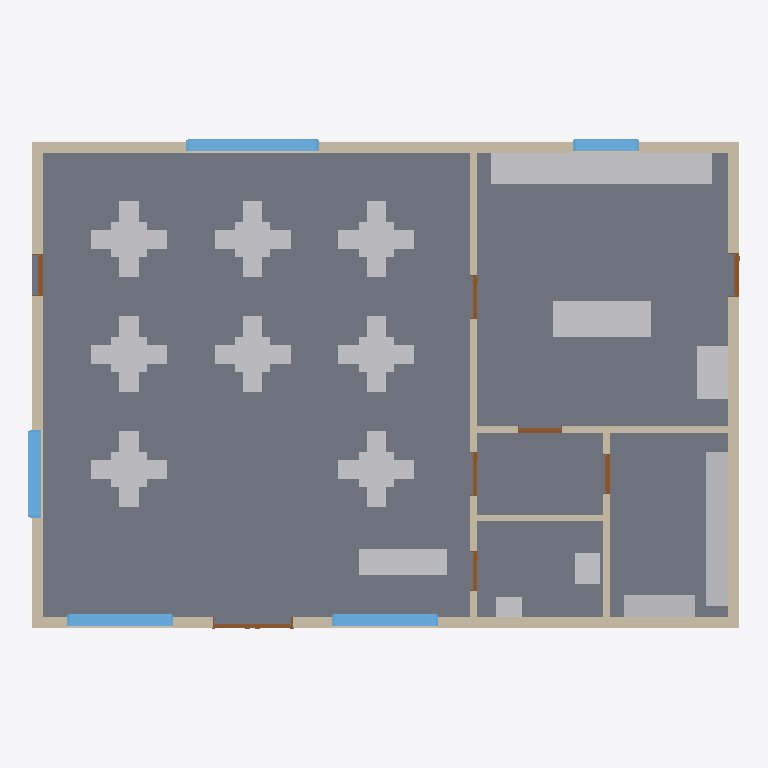
Plan cut of the same IFC building model at storey 'Ground floor' (level 0.00 m, cut at 1.40 m), seen from above with north up, elements coloured by IFC class: 50 other elements (light grey), 8 walls (beige), 8 doors (brown), 5 windows (light blue), 1 slab (grey). Cut surfaces are drawn darker.
Extent 16.1 m × 11.1 m × 3.6 m (x, y, z). Storeys (1): Ground floor at 0.00 m. Elements (74): 46 IfcFurniture, 8 IfcDoor, 8 IfcWall, 5 IfcWindow, 3 IfcSanitaryTerminal, 2 IfcSlab, 1 IfcBuildingElementProxy, 1 IfcElectricAppliance.

HEADER;
FILE_DESCRIPTION(('ViewDefinition [DesignTransferView]','Test plan, not an executed project'),'2;1');
FILE_NAME('restaurant-no-fire-exit-flags.ifc','2026-11-18T00:00:00',(''),(''),'IfcOpenShell 0.9.0.post1','Mowaem restaurant generator (scripts/ifc/build_r','Nobody');
FILE_SCHEMA(('IFC4'));
ENDSEC;
DATA;
#1=IFCPROJECT('3LtQCLNhjI29uOTBo0gdtH',$,'Mowaem test restaurant',$,$,$,$,(#10),#5);
#12=IFCSITE('3Bi4qmEtjJTQ0Q_enqfQYV',$,'Site',$,$,#22,$,$,$,$,$,$,$,$);
#13=IFCBUILDING('0Ptlel2prLNBnek8SNFSve',$,'Restaurant building',$,$,#27,$,$,$,$,$,$);
#14=IFCBUILDINGSTOREY('1sqYI3mqrMQBEzDzsnIo_F',$,'Ground floor',$,$,#32,$,$,$,0.0);
#1563=IFCSLAB('0mOlilEbrIMvdaIFfPWDwa',$,'Ground floor slab',$,$,#1700,#1577,$,.FLOOR.);
#59=IFCWALL('29vxX8YFPHquz7EkGPUufp',$,'External wall north',$,$,#1655,#73,$,.SOLIDWALL.);
#33=IFCWALL('0jCBrG2onS4PqX2cPRgfsh',$,'External wall south',$,$,#1665,#47,$,.SOLIDWALL.);
#101=IFCWALL('0Zgrz$9vzMX9eYYigZn4F2',$,'External wall east',$,$,#1710,#115,$,.SOLIDWALL.);
#80=IFCWALL('3hdCsGFejREBFlYlmNrZGE',$,'External wall west',$,$,#1685,#94,$,.SOLIDWALL.);
#4065=IFCFURNITURE('2C4RGkKm1OvOBcQUMF7Ucg',$,'Prep island',$,$,#4403,#4072,$,.USERDEFINED.);
#4142=IFCFURNITURE('2nTf1UcrLHJ9T1ejYCLSE6',$,'Shelving east',$,$,#4420,#4149,$,.SHELF.);
#4001=IFCFURNITURE('2tBmEBI2PG6vxIVXBSUySc',$,'Kitchen counter west',$,$,#4393,#4008,$,.USERDEFINED.);
#122=IFCWALL('3vHjMXPe9Ikv2fzrDpcs1e',$,'Partition dining / back of house',$,$,#1730,#136,$,.SOLIDWALL.);
#4017=IFCFURNITURE('2JstqsV4HTcwgw2viXkOnI',$,'Kitchen counter east',$,$,#4378,#4024,$,.USERDEFINED.);
#3985=IFCFURNITURE('2wq8rhvATR7ApQ6xLRB92C',$,'Cashier counter',$,$,#4317,#3992,$,.USERDEFINED.);
#4033=IFCELECTRICAPPLIANCE('2lyo6jUD1Mm979TlAXxzSa',$,'Cooking range',$,$,#4398,#4040,$,.ELECTRICCOOKER.);
#4081=IFCSANITARYTERMINAL('3CoCEgs2fNY8vmPhhepoUU',$,'Kitchen sink',$,$,#4388,#4088,$,.SINK.);
#1424=IFCWINDOW('07sMpBZeXOdRdUe0d0_2Kc',$,'Dining window north',$,$,#1660,#1468,$,1.5,3.0,.WINDOW.,.SINGLE_PANEL.,$);
#4158=IFCFURNITURE('3URU$d$efLCgfMOSRGhfsq',$,'Shelving south',$,$,#4425,#4165,$,.SHELF.);
#143=IFCWALL('0HjFj2$_HKGv4yvwT4x1bv',$,'Partition kitchen / service',$,$,#1610,#157,$,.SOLIDWALL.);
#1179=IFCWINDOW('3jXND1BvbPxOiGPnwvZU6g',$,'Shopfront window west',$,$,#1670,#1223,$,1.8,2.4,.WINDOW.,.SINGLE_PANEL.,$);
#1264=IFCWINDOW('3i_uyFnTfG4Oq7S$jfkYgU',$,'Shopfront window east',$,$,#1725,#1308,$,1.8,2.4,.WINDOW.,.SINGLE_PANEL.,$);
#1946=IFCFURNITURE('0kEvw$RdfHmw_X6sACyFnX',$,'Table T-01',$,$,#4322,#1953,$,.TABLE.);
#2463=IFCFURNITURE('1wsewp2ZnNThIppwGwIyDU',$,'Table T-03',$,$,#4327,#2470,$,.TABLE.);
#3231=IFCFURNITURE('0ijylmTHXLgwecOmUL2GuF',$,'Table T-06',$,$,#4347,#3238,$,.TABLE.);
#2207=IFCFURNITURE('0BIkVZLUbSh8kyWJ_lbi68',$,'Table T-02',$,$,#4337,#2214,$,.TABLE.);
#2719=IFCFURNITURE('2Lnnk55LfOAfVby6$XrkC8',$,'Table T-04',$,$,#4332,#2726,$,.TABLE.);
#2975=IFCFURNITURE('1IRscULvDMCvMZ3K7JHk1$',$,'Table T-05',$,$,#4342,#2982,$,.TABLE.);
#3487=IFCFURNITURE('0RJNwA3ljUOB$O43jXKy3n',$,'Table T-07',$,$,#4352,#3494,$,.TABLE.);
#3743=IFCFURNITURE('2KWvfXkBvLCe5rnauyL4a8',$,'Table T-08',$,$,#4357,#3750,$,.TABLE.);
#1344=IFCWINDOW('2EpRD60I1T3O3gENCaEBKO',$,'Dining window west',$,$,#1705,#1388,$,1.5,2.0,.WINDOW.,.SINGLE_PANEL.,$);
#164=IFCWALL('0zj4p$705Q4gS$5bAqGbei',$,'Partition service / storage',$,$,#1675,#178,$,.SOLIDWALL.);
#1504=IFCWINDOW('0I$nEeMnfH$xwBQqHLjboK',$,'Kitchen window',$,$,#1755,#1548,$,1.0,1.5,.WINDOW.,.SINGLE_PANEL.,$);
#4125=IFCSANITARYTERMINAL('0SojuoxkvID8VFFU8ghFOF',$,'Toilet',$,$,#4409,#4132,$,.TOILETPAN.);
#185=IFCWALL('19CKkPG7zRVRRYSTvMdvnO',$,'Partition WC / corridor',$,$,#1695,#199,$,.SOLIDWALL.);
#4097=IFCSANITARYTERMINAL('0SMq04k0fMbvNoAmrSjZym',$,'Wash hand basin',$,$,#4414,#4104,$,.WASHHANDBASIN.);
#2060=IFCFURNITURE('3QanpMqufKAvy7gRAdgldl',$,'Chair T-01N',$,$,#4277,#2067,$,.CHAIR.);
#2572=IFCFURNITURE('2FXj5qEVvIARgfFY_HYwpY',$,'Chair T-03N',$,$,#4287,#2579,$,.CHAIR.);
#3340=IFCFURNITURE('0Zc966FKjT6PiQHtDE1QpI',$,'Chair T-06N',$,$,#4302,#3347,$,.CHAIR.);
#1999=IFCFURNITURE('2oj864$pzUYh9iBjm2iuJR',$,'Chair T-01S',$,$,#4172,#2006,$,.CHAIR.);
#2516=IFCFURNITURE('31fjqrZErTjf7RzDqslXJp',$,'Chair T-03S',$,$,#4182,#2523,$,.CHAIR.);
#3284=IFCFURNITURE('3d7xlXgN5QguKfh8Q28CKz',$,'Chair T-06S',$,$,#4202,#3291,$,.CHAIR.);
#2316=IFCFURNITURE('2WWewaOD9K7excw8ZDKwDy',$,'Chair T-02N',$,$,#4282,#2323,$,.CHAIR.);
#2372=IFCFURNITURE('1Vb_1PdRzKjwAQPQu7n4Ql',$,'Chair T-02W',$,$,#4367,#2379,$,.CHAIR.);
#2828=IFCFURNITURE('1qfwmPxA5H4AbQHHNam7Ry',$,'Chair T-04N',$,$,#4292,#2835,$,.CHAIR.);
#2940=IFCFURNITURE('103dkWqvHMlwnQPTIIFxy3',$,'Chair T-04E',$,$,#4252,#2947,$,.CHAIR.);
#3084=IFCFURNITURE('16E1tiztPKyu6xnxxEM$0f',$,'Chair T-05N',$,$,#4297,#3091,$,.CHAIR.);
#3140=IFCFURNITURE('1IVez1kuHJxRjnw7fxakQm',$,'Chair T-05W',$,$,#4197,#3147,$,.CHAIR.);
#3596=IFCFURNITURE('2R4X0MkV9RlwjQ08F9sbMs',$,'Chair T-07N',$,$,#4307,#3603,$,.CHAIR.);
#3708=IFCFURNITURE('0sEPXFWI1ODh_hTbTBUdtb',$,'Chair T-07E',$,$,#4267,#3715,$,.CHAIR.);
#3908=IFCFURNITURE('0ErPMT0m1U5R$yTc_wTRqp',$,'Chair T-08W',$,$,#4232,#3915,$,.CHAIR.);
#3852=IFCFURNITURE('3uGVRrT8vSj8VwD6Mtfwld',$,'Chair T-08N',$,$,#4312,#3859,$,.CHAIR.);
#2116=IFCFURNITURE('0UYR3x44zQoByXT5IKoqHM',$,'Chair T-01W',$,$,#4362,#2123,$,.CHAIR.);
#2172=IFCFURNITURE('3BHXwJmLvNKeSMfHgWeQVR',$,'Chair T-01E',$,$,#4242,#2179,$,.CHAIR.);
#2260=IFCFURNITURE('0of$bWs8fKLx62qZkjPFoh',$,'Chair T-02S',$,$,#4177,#2267,$,.CHAIR.);
#2428=IFCFURNITURE('35DfwPTqbRJgA8CC$xRDHm',$,'Chair T-02E',$,$,#4237,#2435,$,.CHAIR.);
#2628=IFCFURNITURE('1iQTRBX8XMMwq1dgjqCx5c',$,'Chair T-03W',$,$,#4222,#2635,$,.CHAIR.);
#2684=IFCFURNITURE('1VYCzr4jTT1xSLdoYLwCMN',$,'Chair T-03E',$,$,#4247,#2691,$,.CHAIR.);
#2772=IFCFURNITURE('1P$TGp$STRDhQ1UfQ1S_gg',$,'Chair T-04S',$,$,#4187,#2779,$,.CHAIR.);
#2884=IFCFURNITURE('0RgWuz_R9ShPXz3dm0ybdo',$,'Chair T-04W',$,$,#4372,#2891,$,.CHAIR.);
#3028=IFCFURNITURE('1mztYdmkDT29d8MIr4PiX5',$,'Chair T-05S',$,$,#4192,#3035,$,.CHAIR.);
#3196=IFCFURNITURE('1Jn2MB8_fRoeGUkjRnSyQ6',$,'Chair T-05E',$,$,#4257,#3203,$,.CHAIR.);
#3452=IFCFURNITURE('2hiUNUjCXTsvlMfIdCvgC1',$,'Chair T-06E',$,$,#4262,#3459,$,.CHAIR.);
#3396=IFCFURNITURE('1mMPWUX29Qg82DlgCHcKoy',$,'Chair T-06W',$,$,#4217,#3403,$,.CHAIR.);
#3540=IFCFURNITURE('1EYA5aDyDVaPhb3mTmGDnh',$,'Chair T-07S',$,$,#4207,#3547,$,.CHAIR.);
#3652=IFCFURNITURE('3Lp6ZFkJPNaP6X6fdDpVnz',$,'Chair T-07W',$,$,#4227,#3659,$,.CHAIR.);
#3796=IFCFURNITURE('3YynkeudbIn9wVRp4JljM5',$,'Chair T-08S',$,$,#4212,#3803,$,.CHAIR.);
#3964=IFCFURNITURE('35IGp7lKbOnfJYwLxPsvUI',$,'Chair T-08E',$,$,#4272,#3971,$,.CHAIR.);
#227=IFCDOOR('31HPp7pGbI5uHUs9wg6tpQ',$,'Main entrance',$,$,#1750,#328,$,2.4,1.8,.DOOR.,.DOUBLE_DOOR_SINGLE_SWING.,$);
#961=IFCDOOR('2YsTCNK$rImfXR9sHpIZO0',$,'Kitchen service door',$,$,#1715,#1035,$,2.2,1.0,.DOOR.,.SINGLE_SWING_LEFT.,$);
#728=IFCDOOR('3NJSIy5nrJ4wIdsqEkEY9b',$,'Corridor to kitchen',$,$,#1640,#802,$,2.1,1.0,.DOOR.,.SINGLE_SWING_LEFT.,$);
#376=IFCDOOR('03IuTrsuPPTubal4i2z36u',$,'Emergency exit',$,$,#1690,#450,$,2.2,0.95,.DOOR.,.SINGLE_SWING_RIGHT.,$);
#847=IFCDOOR('2YXTLZ4e1HHupDGS55myyQ',$,'Corridor to storage',$,$,#1680,#921,$,2.1,0.9,.DOOR.,.SINGLE_SWING_LEFT.,$);
#1075=IFCDOOR('3uIxqy5STGN8M3rnmbwgLZ',$,'Dining to kitchen',$,$,#1745,#1140,$,2.1,1.0,.DOOR.,.DOUBLE_SWING_LEFT.,$);
#495=IFCDOOR('1rl_FG301TdBWwLLbVKeJR',$,'Dining to service corridor',$,$,#1735,#569,$,2.1,1.0,.DOOR.,.SINGLE_SWING_LEFT.,$);
#614=IFCDOOR('0kfiztvpXTfuXm$2LGkkaR',$,'Dining to WC',$,$,#1740,#688,$,2.1,0.9,.DOOR.,.SINGLE_SWING_LEFT.,$);
ENDSEC;
